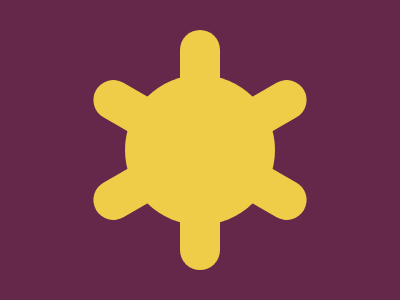

Write the HTML and CSS that draws this image.

<div class="circle">
  <div class="b1"></div>
  <div class="b2"></div>
  <div class="b3"></div>
</div>
<style>
  body {
    margin: 0;
    background: #66284A;
  }
  .circle {
    width: 150px;
    height: 150px;;
    margin-top: 75px;
    margin-left: 125px;
    display: grid;
    place-items: center;
    border-radius: 50%;
    background: #F0CD48;
  }
  .b1, .b2, .b3 {
    position: absolute;
    width: 40px;
    height: 240px;
    border-radius: 20px;
    background: #F0CD48;
  }
  .b2 {
    transform: rotate(60deg);
  }
  .b3 {
    transform: rotate(-60deg);
  }
</style>

<!-- OBJECTIVE -->
<!-- Write HTML/CSS in this editor and replicate the given target image in the least code possible. What you write here, renders as it is -->

<!-- SCORING -->
<!-- The score is calculated based on the number of characters you use (this comment included :P) and how close you replicate the image. Read the FAQS (https://cssbattle.dev/faqs) for more info. -->

<!-- IMPORTANT: remove the comments before submitting -->
